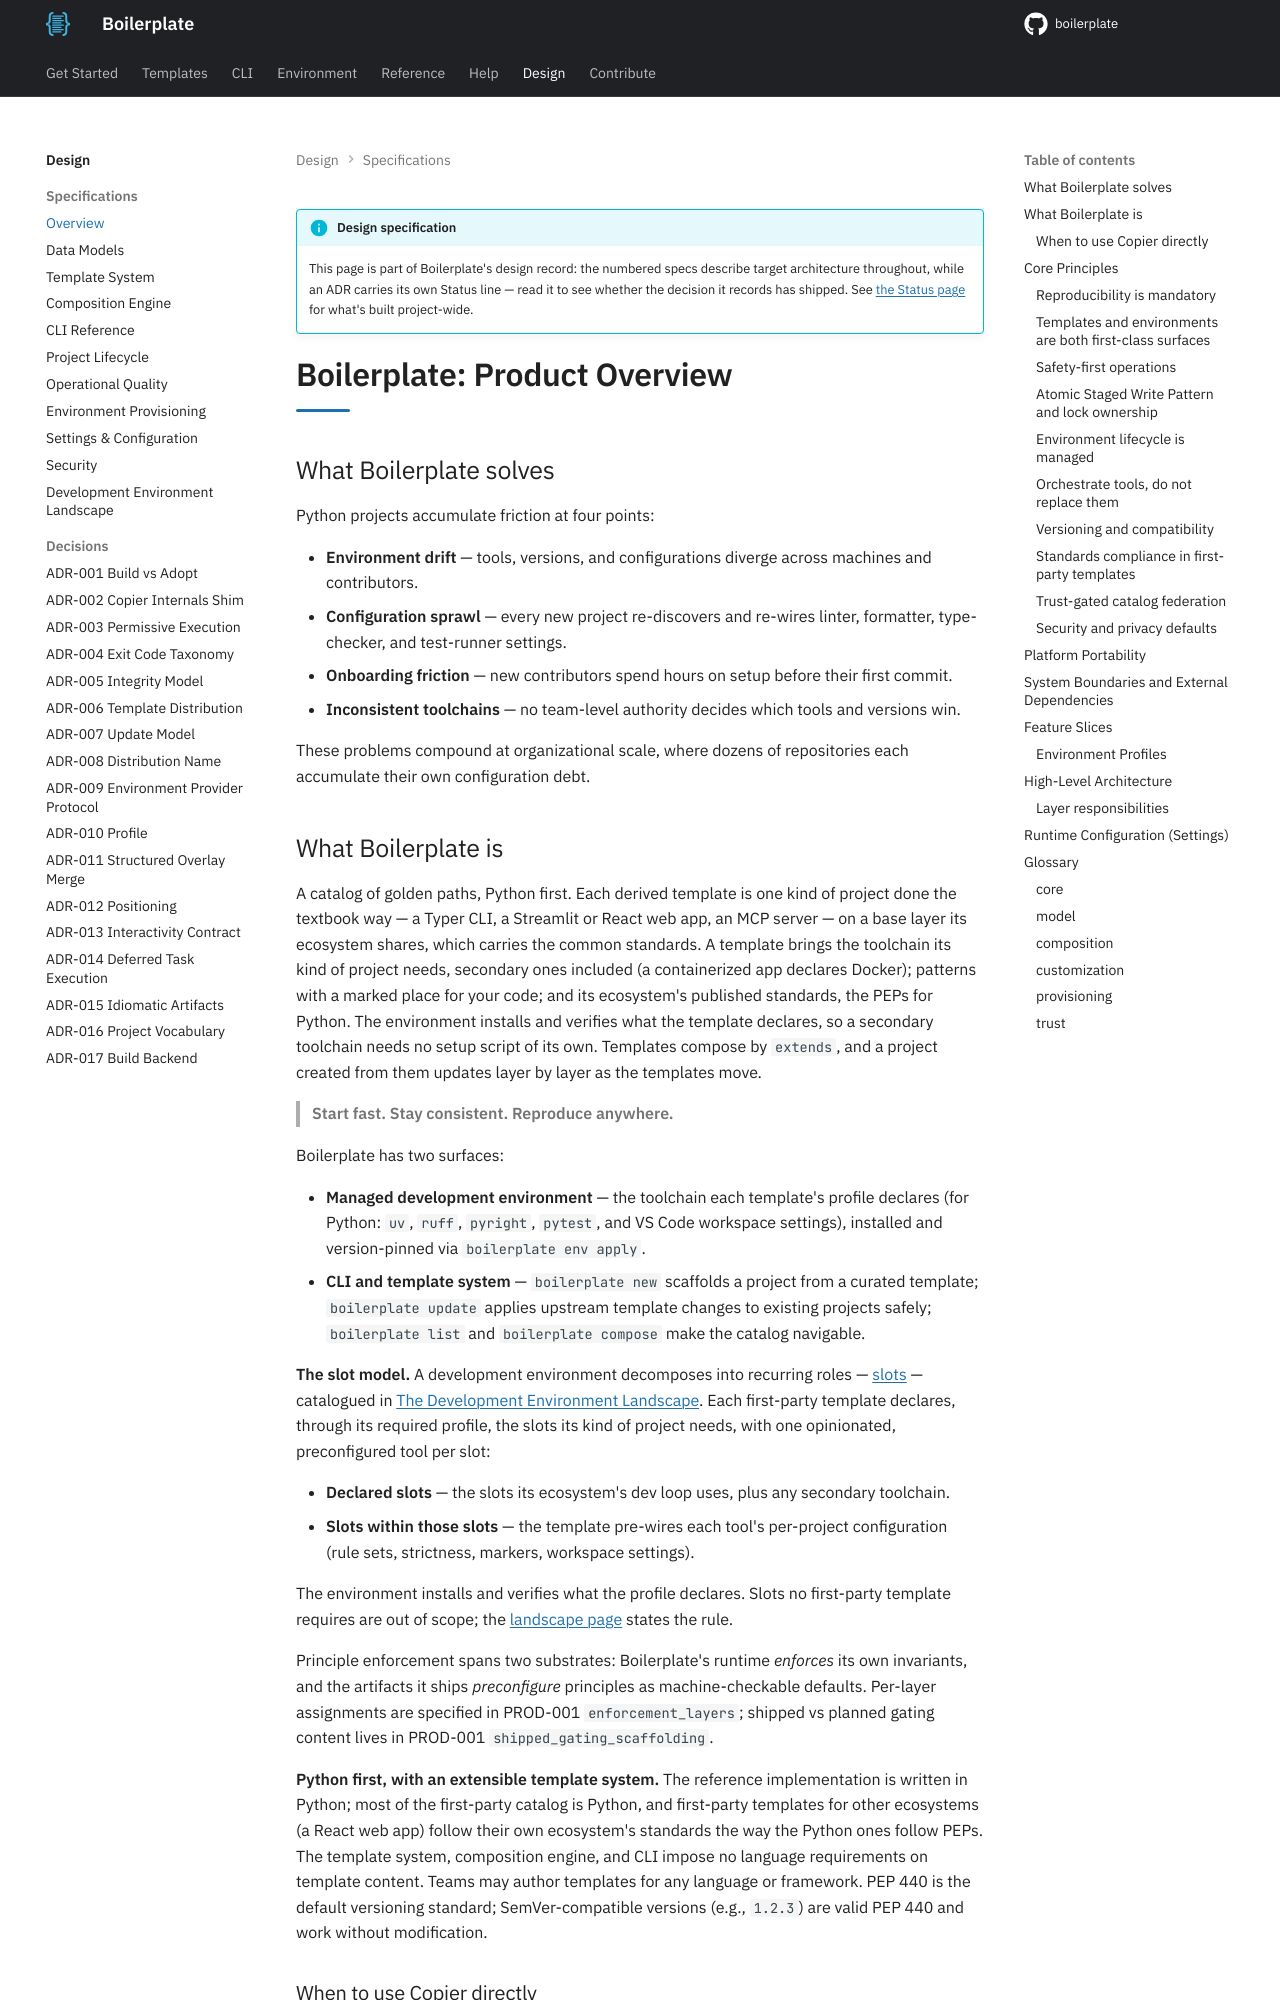

repository: TheRealBillSiegler/boilerplate · page: 0.4/design/01-overview/index.html · generator: mkdocs

# Boilerplate: Product Overview

## What Boilerplate solves

Python projects accumulate friction at four points:

- **Environment drift** — tools, versions, and configurations diverge across machines and contributors.
- **Configuration sprawl** — every new project re-discovers and re-wires linter, formatter, type-checker, and test-runner settings.
- **Onboarding friction** — new contributors spend hours on setup before their first commit.
- **Inconsistent toolchains** — no team-level authority decides which tools and versions win.

These problems compound at organizational scale, where dozens of repositories each accumulate their own configuration debt.
